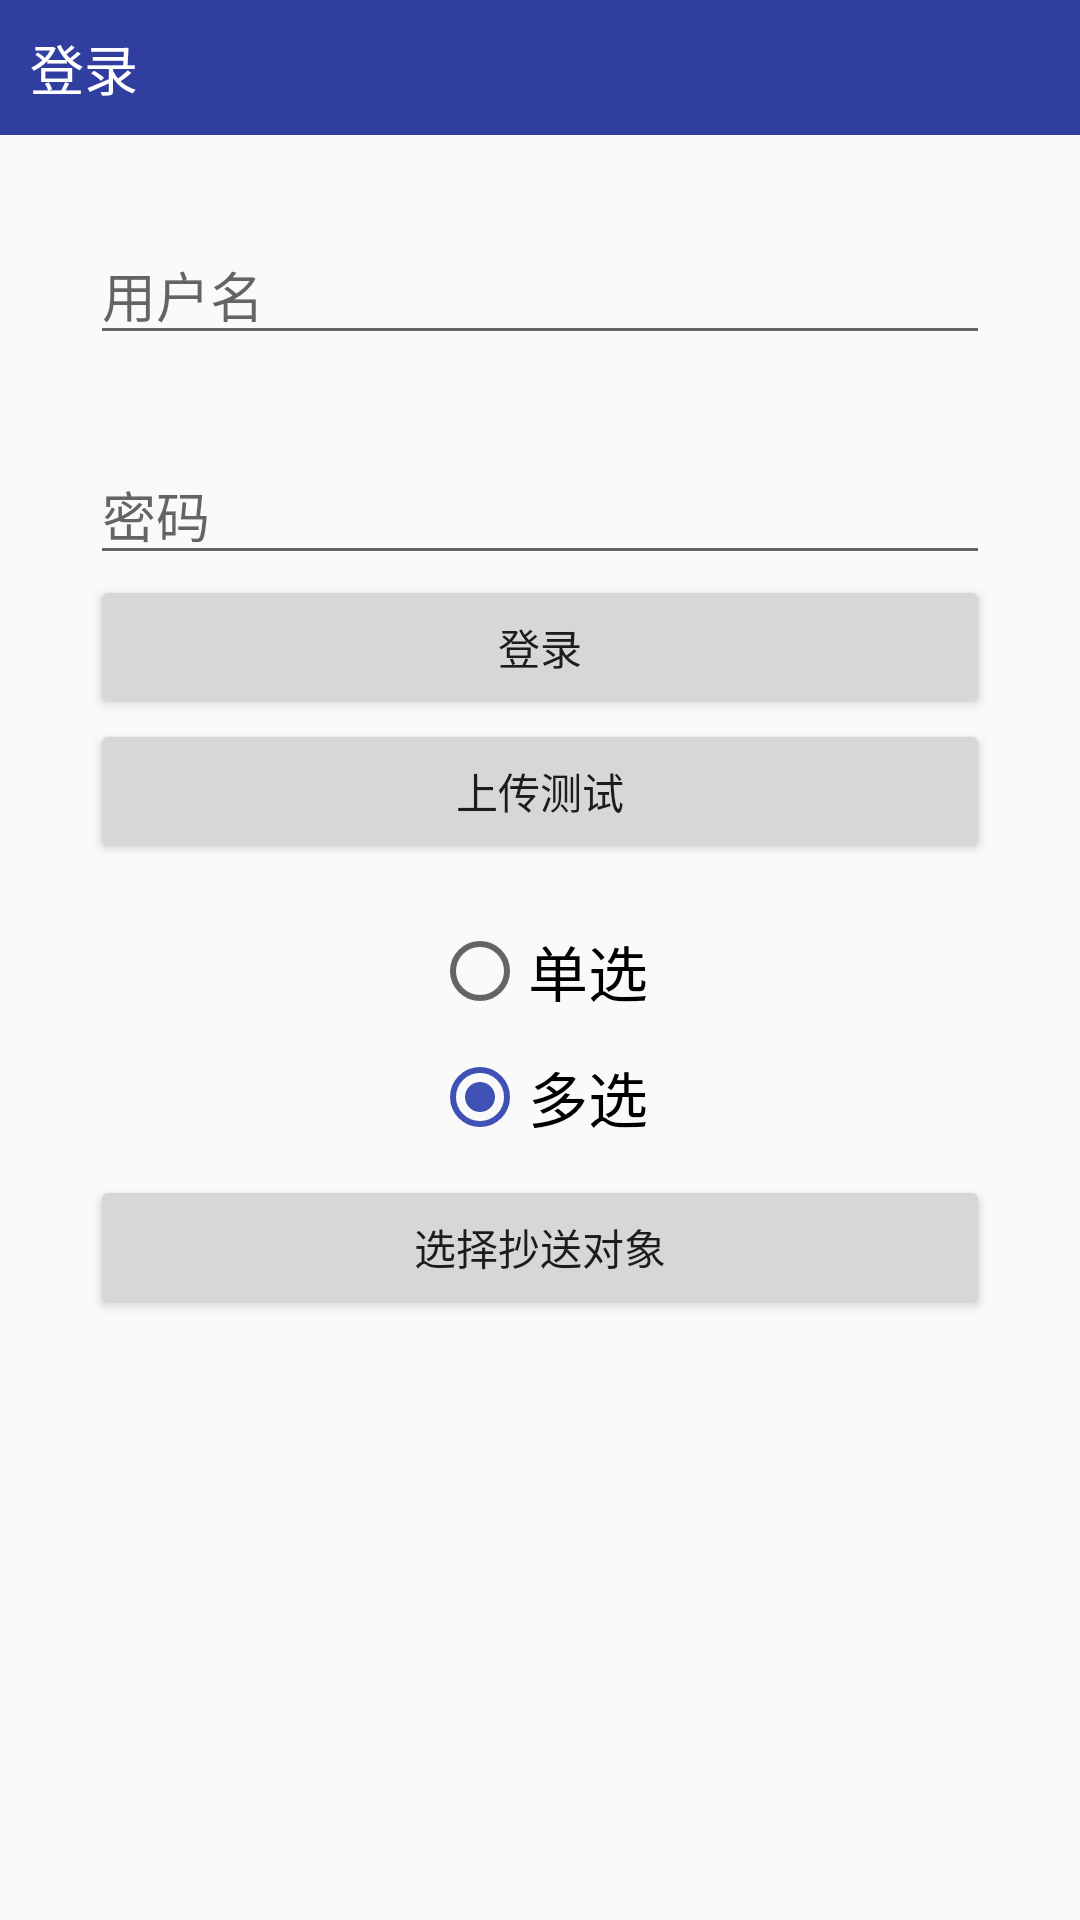

Android layout source for this screen:
<!-- AndroidManifest.xml: application theme AppTheme -->
<!-- res/layout/login.xml -->
<?xml version="1.0" encoding="utf-8"?>
<ScrollView xmlns:android="http://schemas.android.com/apk/res/android"
    android:layout_width="match_parent"
    android:layout_height="match_parent"
    android:orientation="vertical">

    <LinearLayout
        android:layout_width="match_parent"
        android:layout_height="match_parent"
        android:orientation="vertical">

        <TextView
            android:id="@+id/title"
            android:layout_width="match_parent"
            android:layout_height="45dp"
            android:background="@color/colorPrimaryDark"
            android:gravity="center|left"
            android:paddingLeft="10dp"
            android:text="登录"
            android:textColor="@android:color/white"
            android:textSize="18sp" />

        <EditText
            android:id="@+id/name"
            android:layout_width="match_parent"
            android:layout_height="wrap_content"
            android:layout_margin="30dp"
            android:hint="用户名"
            android:imeOptions="actionSearch"
            android:inputType="text"
            android:singleLine="true" />

        <EditText
            android:id="@+id/pwd"
            android:layout_width="match_parent"
            android:layout_height="wrap_content"
            android:layout_marginLeft="30dp"
            android:layout_marginRight="30dp"
            android:hint="密码"
            android:singleLine="true" />

        <Button
            android:id="@+id/login"
            android:layout_width="match_parent"
            android:layout_height="wrap_content"
            android:layout_marginLeft="30dp"
            android:layout_marginRight="30dp"
            android:gravity="center"
            android:text="登录" />

        <Button
            android:layout_width="match_parent"
            android:layout_height="wrap_content"
            android:layout_marginLeft="30dp"
            android:layout_marginRight="30dp"
            android:gravity="center"
            android:onClick="upload"
            android:text="上传测试" />


        <RadioGroup
            android:id="@+id/group"
            android:layout_width="match_parent"
            android:layout_height="wrap_content"
            android:layout_marginTop="20dp"
            android:orientation="vertical">

            <RadioButton
                android:id="@+id/radio1"
                android:layout_width="wrap_content"
                android:layout_height="wrap_content"
                android:layout_gravity="center"
                android:text="单选"
                android:textSize="20sp" />

            <RadioButton
                android:id="@+id/radio2"
                android:layout_width="wrap_content"
                android:layout_height="wrap_content"
                android:layout_gravity="center"
                android:layout_marginTop="10dp"
                android:checked="true"
                android:text="多选"
                android:textSize="20sp" />
        </RadioGroup>

        <Button
            android:layout_width="match_parent"
            android:layout_height="wrap_content"
            android:layout_marginLeft="30dp"
            android:layout_marginRight="30dp"
            android:layout_marginTop="10dp"
            android:gravity="center"
            android:onClick="select"
            android:text="选择抄送对象" />

        <TextView
            android:id="@+id/tv_restut"
            android:layout_width="match_parent"
            android:layout_height="wrap_content"
            android:gravity="center" />
    </LinearLayout>

</ScrollView>
<!-- resources referenced by this layout -->
<resources>
  <color name="colorPrimaryDark">#303F9F</color>
  <style name="AppTheme" parent="Theme.AppCompat.Light.NoActionBar">
          
          <item name="colorPrimary">@color/colorPrimary</item>
          <item name="colorPrimaryDark">@color/colorPrimaryDark</item>
          <item name="colorAccent">@color/colorAccent</item>
      </style>
  <color name="colorPrimary">#3F51B5</color>
  <color name="colorAccent">#3F51B5</color>
</resources>
